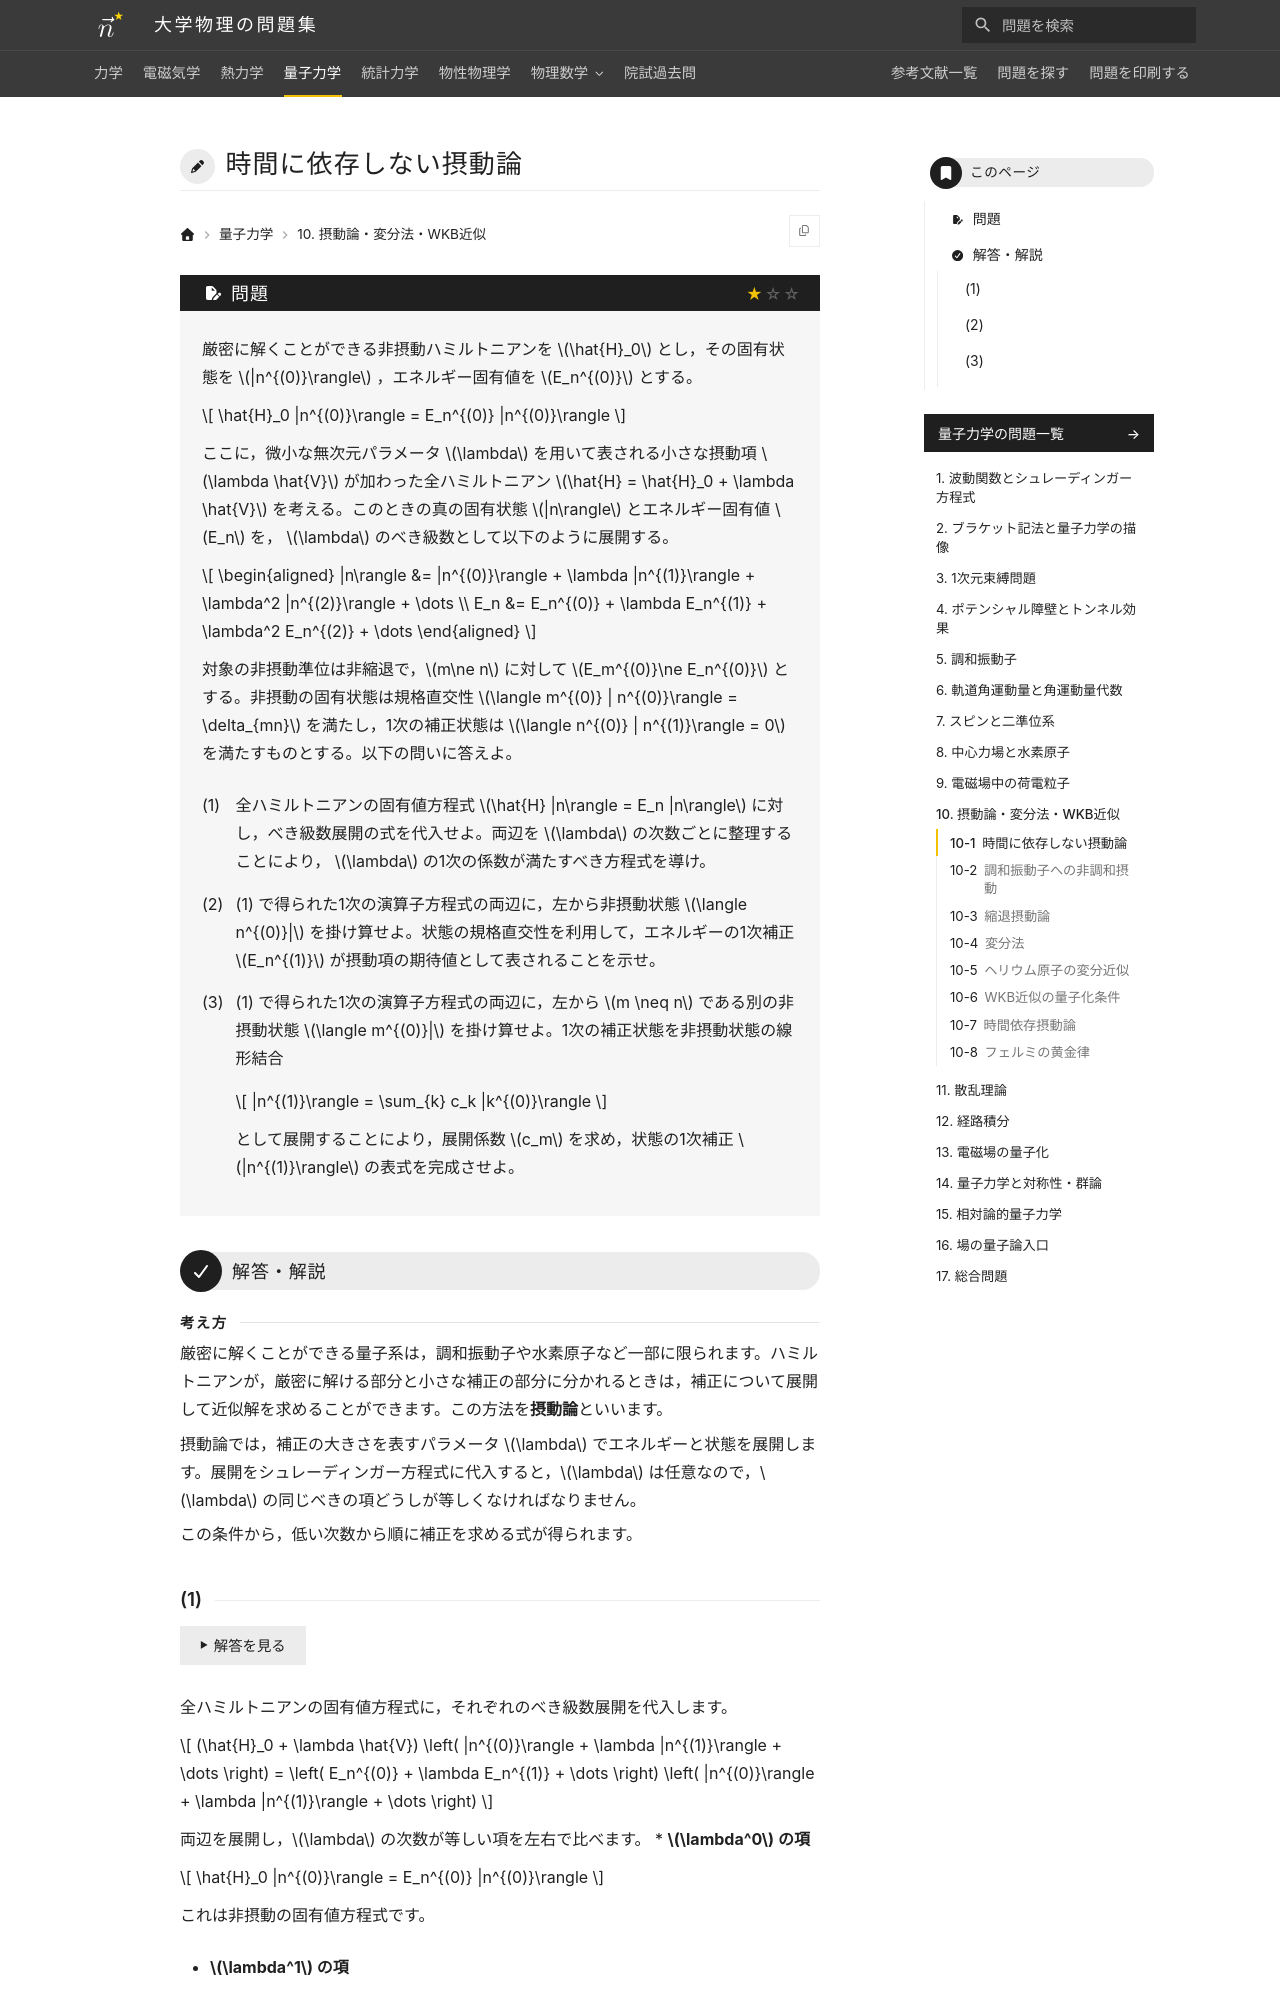

repository: Nanana-2/physics-site · page: 04quantum_mechanics/10/10_010/index.html · generator: mkdocs

---
tags:
  - 基本
---

# 時間に依存しない摂動論

## 問題
厳密に解くことができる非摂動ハミルトニアンを $\hat{H}_0$ とし，その固有状態を $|n^{(0)}\rangle$ ，エネルギー固有値を $E_n^{(0)}$ とする。

$$
\hat{H}_0 |n^{(0)}\rangle = E_n^{(0)} |n^{(0)}\rangle
$$

ここに，微小な無次元パラメータ $\lambda$ を用いて表される小さな摂動項 $\lambda \hat{V}$ が加わった全ハミルトニアン $\hat{H} = \hat{H}_0 + \lambda \hat{V}$ を考える。このときの真の固有状態 $|n\rangle$ とエネルギー固有値 $E_n$ を， $\lambda$ のべき級数として以下のように展開する。

$$
\begin{aligned}
|n\rangle &= |n^{(0)}\rangle + \lambda |n^{(1)}\rangle + \lambda^2 |n^{(2)}\rangle + \dots \\
E_n &= E_n^{(0)} + \lambda E_n^{(1)} + \lambda^2 E_n^{(2)} + \dots
\end{aligned}
$$

対象の非摂動準位は非縮退で，$m\ne n$ に対して $E_m^{(0)}\ne E_n^{(0)}$ とする。非摂動の固有状態は規格直交性 $\langle m^{(0)} | n^{(0)}\rangle = \delta_{mn}$ を満たし，1次の補正状態は $\langle n^{(0)} | n^{(1)}\rangle = 0$ を満たすものとする。以下の問いに答えよ。

(1) 全ハミルトニアンの固有値方程式 $\hat{H} |n\rangle = E_n |n\rangle$ に対し，べき級数展開の式を代入せよ。両辺を $\lambda$ の次数ごとに整理することにより， $\lambda$ の1次の係数が満たすべき方程式を導け。

(2) (1) で得られた1次の演算子方程式の両辺に，左から非摂動状態 $\langle n^{(0)}|$ を掛け算せよ。状態の規格直交性を利用して，エネルギーの1次補正 $E_n^{(1)}$ が摂動項の期待値として表されることを示せ。

(3) (1) で得られた1次の演算子方程式の両辺に，左から $m \neq n$ である別の非摂動状態 $\langle m^{(0)}|$ を掛け算せよ。1次の補正状態を非摂動状態の線形結合

$$
|n^{(1)}\rangle = \sum_{k} c_k |k^{(0)}\rangle
$$

として展開することにより，展開係数 $c_m$ を求め，状態の1次補正 $|n^{(1)}\rangle$ の表式を完成させよ。

---

## 解答・解説

<div class="approach" markdown>
厳密に解くことができる量子系は，調和振動子や水素原子など一部に限られます。ハミルトニアンが，厳密に解ける部分と小さな補正の部分に分かれるときは，補正について展開して近似解を求めることができます。この方法を**摂動論**といいます。

摂動論では，補正の大きさを表すパラメータ $\lambda$ でエネルギーと状態を展開します。展開をシュレーディンガー方程式に代入すると，$\lambda$ は任意なので，$\lambda$ の同じべきの項どうしが等しくなければなりません。

この条件から，低い次数から順に補正を求める式が得られます。
</div>
